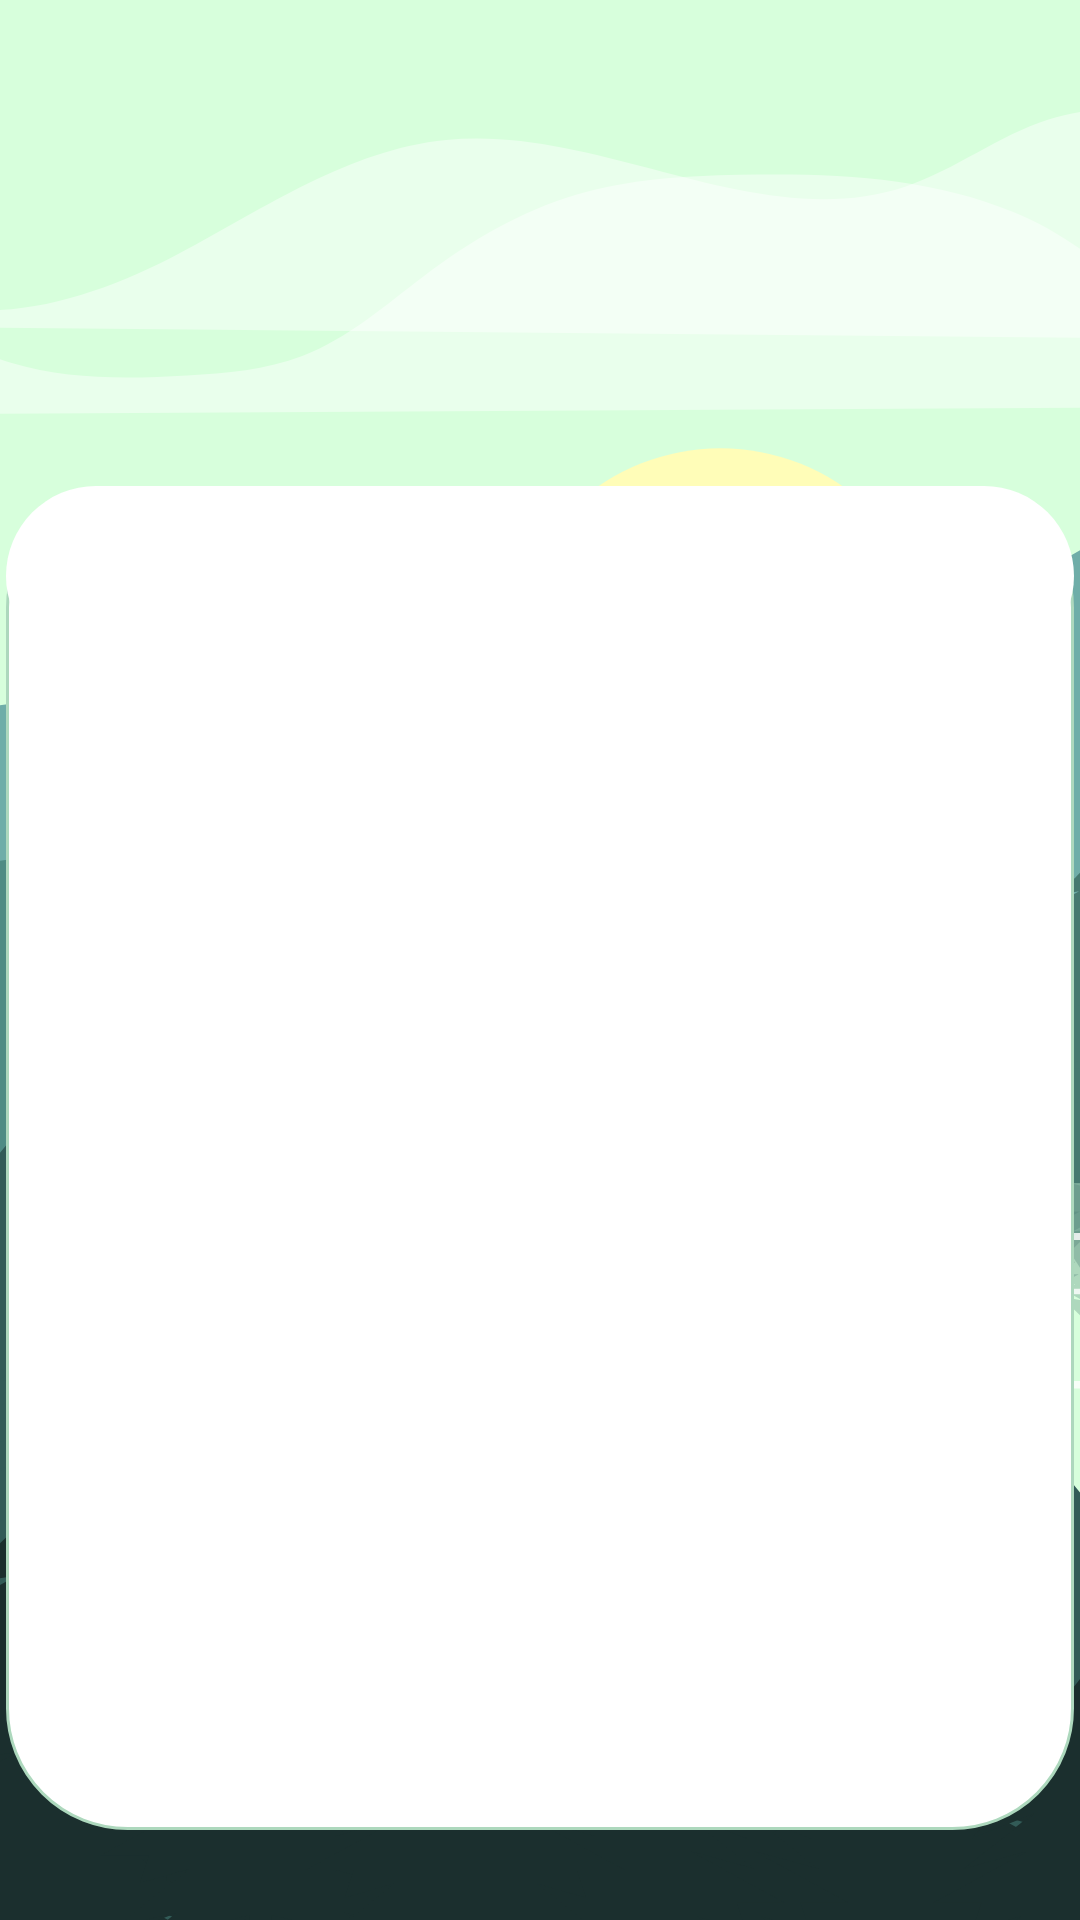

Layout XML and referenced resources for this Android screen:
<!-- AndroidManifest.xml: application theme Theme.MyApplication -->
<!-- res/layout/activity_main2.xml -->
<?xml version="1.0" encoding="utf-8"?>
<androidx.constraintlayout.widget.ConstraintLayout xmlns:android="http://schemas.android.com/apk/res/android"
    xmlns:app="http://schemas.android.com/apk/res-auto"
    xmlns:tools="http://schemas.android.com/tools"
    android:layout_width="match_parent"
    android:layout_height="match_parent"
    tools:context=".Adapter.ViewPagerAdapter"
    android:background="@drawable/mainbg">

    <androidx.constraintlayout.widget.ConstraintLayout
        android:layout_width="356dp"
        android:layout_height="0dp"
        android:layout_marginBottom="30dp"
        app:layout_constraintBottom_toBottomOf="parent"
        app:layout_constraintEnd_toEndOf="parent"
        app:layout_constraintHeight_percent=".7"
        app:layout_constraintStart_toStartOf="parent"
        app:layout_constraintTop_toTopOf="parent"
        app:layout_constraintVertical_bias="1">

        <androidx.viewpager2.widget.ViewPager2
            android:id="@+id/view_pager"
            android:layout_width="match_parent"
            android:layout_height="match_parent"
            android:background="@drawable/viewpager_bkg"
            app:layout_constraintBottom_toBottomOf="parent"
            app:layout_constraintEnd_toEndOf="parent"
            app:layout_constraintStart_toStartOf="parent"
            app:layout_constraintTop_toTopOf="parent"
            app:layout_constraintVertical_bias="0" />

        <com.google.android.material.tabs.TabLayout
            android:layout_width="match_parent"
            android:layout_height="60dp"
            android:id="@+id/tab_layout"
            app:layout_constraintVertical_bias="0"
            android:background="@drawable/tab_bkg"
            app:layout_constraintBottom_toBottomOf="parent"
            app:layout_constraintEnd_toEndOf="parent"
            app:layout_constraintStart_toStartOf="parent"
            app:layout_constraintTop_toTopOf="parent"/>


    </androidx.constraintlayout.widget.ConstraintLayout>


</androidx.constraintlayout.widget.ConstraintLayout>
<!-- resources referenced by this layout -->
<resources>
  <!-- drawable mainbg: vector/xml drawable (drawable, 96302 chars, omitted) -->
  <!-- drawable tab_bkg (drawable) -->
  <?xml version="1.0" encoding="utf-8"?>
  <shape xmlns:android="http://schemas.android.com/apk/res/android"
      android:shape="rectangle">
      <solid
          android:color="@color/white"/>
      <corners
          android:radius="40dp"/>
  
  
  </shape>
  <!-- drawable viewpager_bkg (drawable) -->
  <?xml version="1.0" encoding="utf-8"?>
  <shape xmlns:android="http://schemas.android.com/apk/res/android"
      android:shape="rectangle">
      <solid
          android:color="@color/white"/>
      <corners
          android:radius="40dp"/>
      <stroke
          android:color="@color/green"
          android:width="1dp"/>
  </shape>
  <style name="Theme.MyApplication" parent="Base.Theme.MyApplication" />
  <color name="white">#FFFFFFFF</color>
      //bg
  <color name="green">#FFADD8BD</color>
  <style name="Base.Theme.MyApplication" parent="Theme.Material3.DayNight.NoActionBar">
          
          
          <item name="colorPrimary">@color/green</item>
          <item name="colorPrimaryVariant">@color/green</item>
          <item name="colorOnPrimary">@color/white</item>
          <item name="android:textColorHint">@color/lightgreen</item>
          <item name="colorPrimaryDark">@color/my_light_primary</item>
      </style>
  <color name="lightgreen">#93B9B5</color>
  <color name="my_light_primary">#D7FFDC</color>
</resources>
